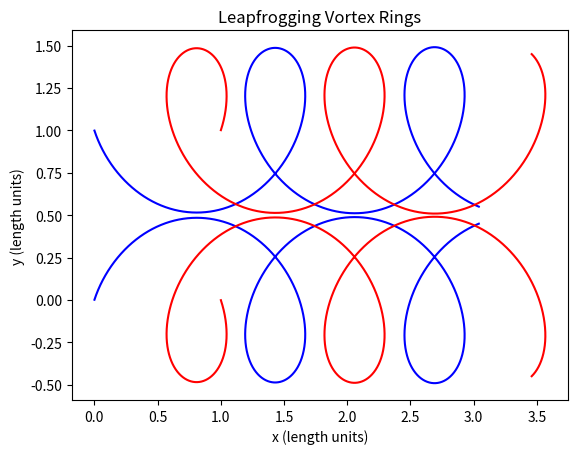

Source code (Python):
# This program will solve the Leapfrogging Vortex Problem

# Each vortex induces a velocity on each other vortex as Vind = Gamma/(2*pi*distance)
# In vector terms: Vind = Gamma x r / (2*pi*||r||^2)

import numpy as np
import scipy.linalg as la
import matplotlib.pyplot as plt

animate = False;

vortex_A = np.array([0,0,0]) # Bottom Left
vortex_B = np.array([0,1,0]) # Top Left
vortex_C = np.array([1,1,0]) # Top Right
vortex_D = np.array([1,0,0]) # Bottom Right

# For efficiency, we will store the Gamma value in the third dimension of the 
# vortices. Remember that indices are zero-based, so '2' means the third index
vortex_A[2] = -1
vortex_B[2] = 1
vortex_C[2] = 1
vortex_D[2] = -1

startTime = 0
endTime = 50
timeSteps = (endTime - startTime) * 100

t,dt = np.linspace(startTime,endTime,timeSteps,retstep = True)

def inducedVelocity(currentVortex,otherVortex1,otherVortex2,otherVortex3):

    otherVortex1_Strength = [0,0,otherVortex1[2]]
    otherVortex2_Strength = [0,0,otherVortex2[2]]
    otherVortex3_Strength = [0,0,otherVortex3[2]]
    
    inducedVelocity1 = np.cross(otherVortex1_Strength,currentVortex - otherVortex1)/(la.norm(currentVortex - otherVortex1)**2)
    inducedVelocity2 = np.cross(otherVortex2_Strength,currentVortex - otherVortex2)/(la.norm(currentVortex - otherVortex2)**2)
    inducedVelocity3 = np.cross(otherVortex3_Strength,currentVortex - otherVortex3)/(la.norm(currentVortex - otherVortex3)**2)
    
    inducedVelocity = inducedVelocity1 + inducedVelocity2 + inducedVelocity3
    inducedVelocity = inducedVelocity/(2*np.pi)
    
    return inducedVelocity

vortex_A_History = np.zeros((len(t),3))
vortex_B_History = np.zeros((len(t),3))
vortex_C_History = np.zeros((len(t),3))
vortex_D_History = np.zeros((len(t),3))

for i in range(len(t)): 
    
    # Calculate the induced velocities at each vortex due to the other vortices
    V_A = inducedVelocity(vortex_A,vortex_B,vortex_C,vortex_D)
    V_B = inducedVelocity(vortex_B,vortex_A,vortex_C,vortex_D)
    V_C = inducedVelocity(vortex_C,vortex_B,vortex_A,vortex_D)
    V_D = inducedVelocity(vortex_D,vortex_B,vortex_C,vortex_A)
    
    # Calculate the displacement of each vortex during this time step
    vortex_A = vortex_A + V_A*dt
    vortex_B = vortex_B + V_B*dt
    vortex_C = vortex_C + V_C*dt
    vortex_D = vortex_D + V_D*dt
    
    #currentPoints = np.array([vortex_A[0], vortexA_[1]; vortex_B[0], vortex_B[1]])
    
    if animate == True:
        plt.clf()
        plt.scatter(vortex_A[0],vortex_A[1],color = 'blue')
        plt.scatter(vortex_B[0],vortex_B[1],color = 'blue')
        plt.scatter(vortex_C[0],vortex_C[1],color = 'red')
        plt.scatter(vortex_D[0],vortex_D[1],color = 'red')
        plt.ylim([-0.5,1.5])
        plt.xlim([-0.5,3])
        plt.title('Leapfrogging Vortex Rings')
        plt.xlabel('x (length units)')
        plt.ylabel('y (length units)')
        plt.draw()
        plt.pause(0.001)
        
    vortex_A_History[i] = vortex_A
    vortex_B_History[i] = vortex_B
    vortex_C_History[i] = vortex_C
    vortex_D_History[i] = vortex_D
    
plt.figure()
plt.plot(vortex_A_History[:,0],vortex_A_History[:,1],color = 'blue')
plt.plot(vortex_B_History[:,0],vortex_B_History[:,1],color = 'blue')
plt.plot(vortex_C_History[:,0],vortex_C_History[:,1],color = 'red')
plt.plot(vortex_D_History[:,0],vortex_D_History[:,1],color = 'red')
plt.title('Leapfrogging Vortex Rings')
plt.xlabel('x (length units)')
plt.ylabel('y (length units)')